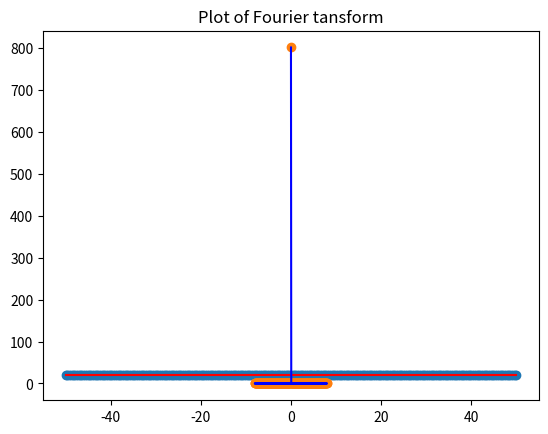

Generate this figure with matplotlib:
'''
[redacted]
coded for:computing Fourier Tranceform of a constant function
'''

import numpy as np 
import matplotlib.pyplot as plt 

def f(x):
	return(20)
		

x_min= -50
x_max= 50
n= 256   #number of points taken
dx= (x_max - x_min)/(n-1)
x= np.zeros(n)
y= np.zeros(n)

for i in range(n):
	x[i]= x_min + i*dx
	y[i]= f(x[i])

y_ft_np= np.fft.fft(y,norm='ortho') # Fourier transform that numpy gives

k_np= np.fft.fftfreq(n, d= dx)  # k values  that numpy returns
k=    2*np.pi*k_np              # true values of k

ph_factor= np.exp( -1j *k*x_min) #phase factor 
y_ft = dx * np.sqrt(n/(2.0*np.pi)) * ph_factor * y_ft_np # True Fourier transform 


plt.plot(x,y,'r')
plt.scatter(x,y)
plt.title('Plot of constant function')
plt.show()	

plt.plot(k,y_ft,'b')
plt.scatter(k,y_ft)
plt.title('Plot of Fourier tansform')
plt.show()